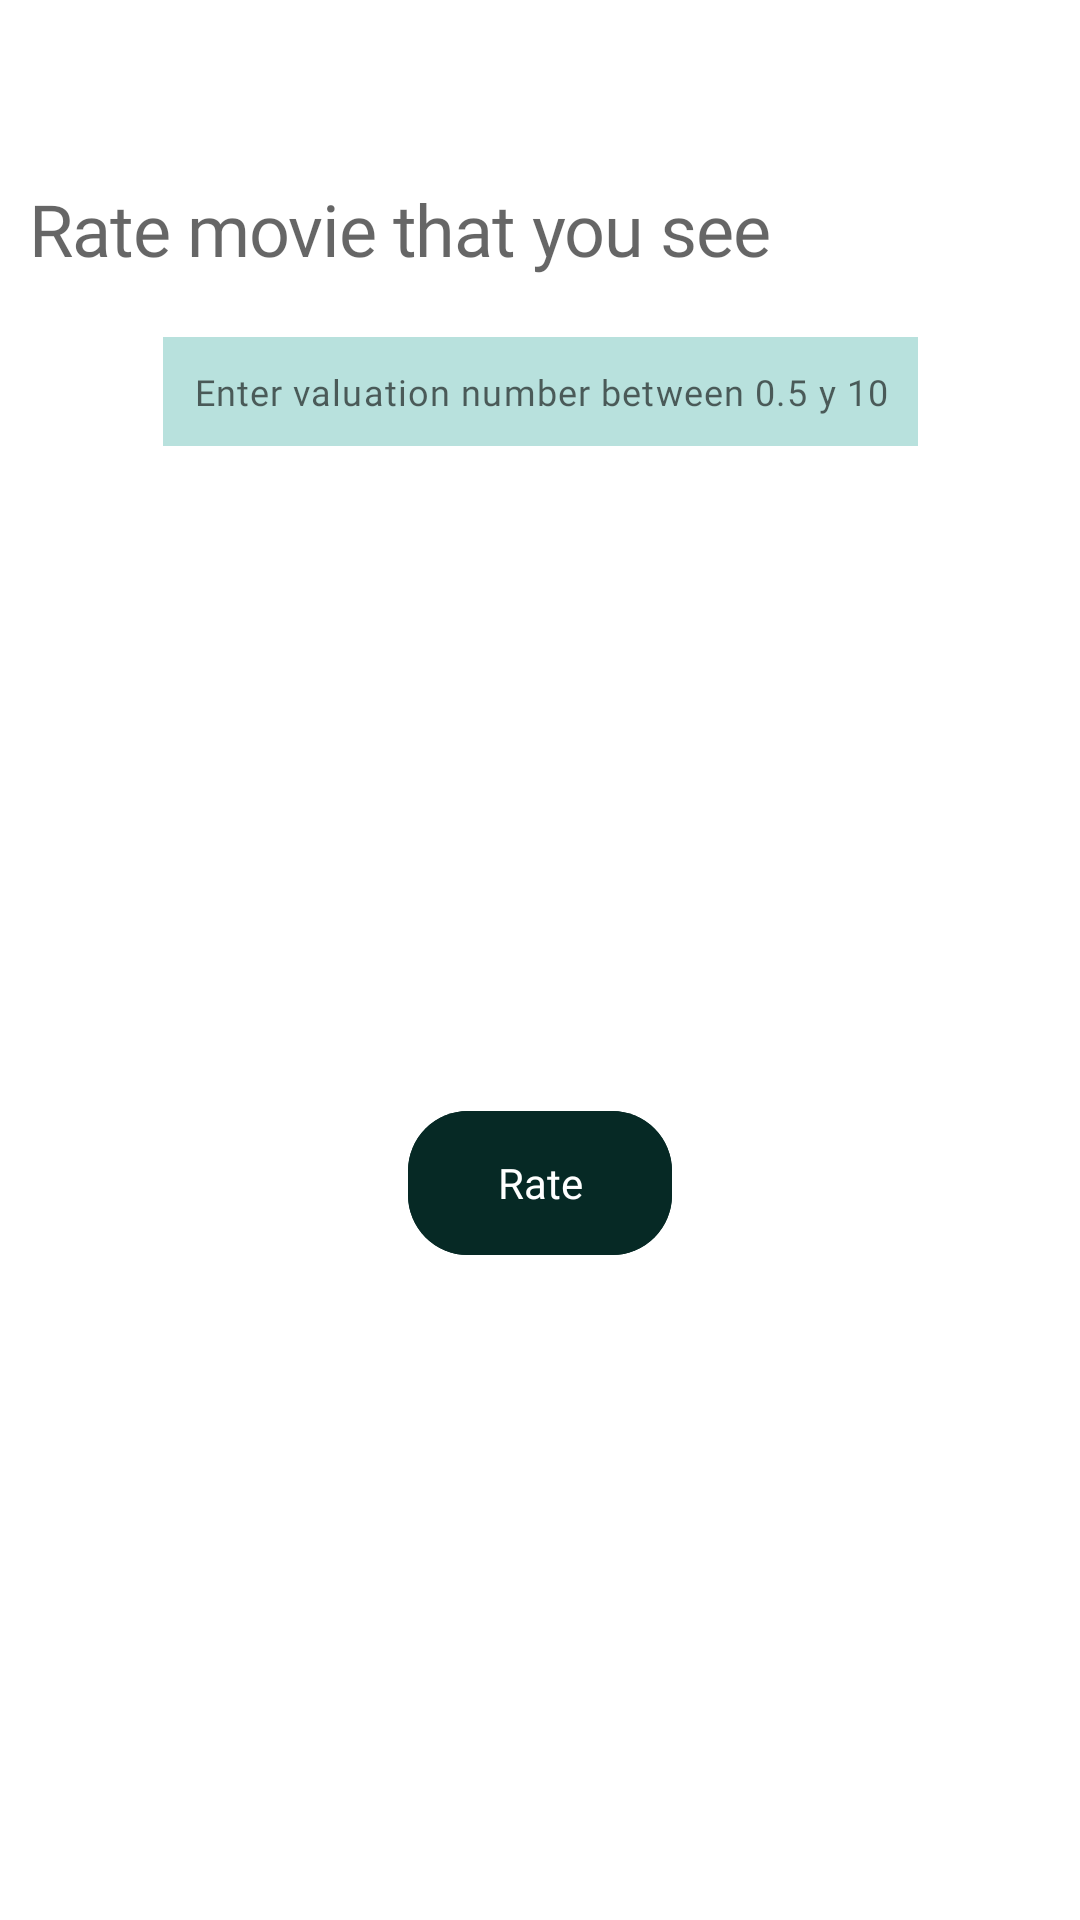

Write the Android layout XML for this screen, with the resource values it uses.
<!-- AndroidManifest.xml: application theme Theme.MyMoviesApp -->
<!-- res/layout/fragment_valuation_movie_dialog.xml -->
<?xml version="1.0" encoding="utf-8"?>
<androidx.constraintlayout.widget.ConstraintLayout xmlns:android="http://schemas.android.com/apk/res/android"
    xmlns:app="http://schemas.android.com/apk/res-auto"
    xmlns:tools="http://schemas.android.com/tools"
    android:layout_width="match_parent"
    android:layout_height="match_parent"
    tools:context=".ui.fragments.valuation.ValuationMovieDialog">

    <androidx.appcompat.widget.Toolbar
        android:id="@+id/toolbar"
        style="@style/ToolbarStyle.WithCloseIcon"
        android:layout_width="match_parent"
        android:layout_height="wrap_content"
        app:layout_constraintEnd_toEndOf="parent"
        app:layout_constraintStart_toStartOf="parent"
        app:layout_constraintTop_toTopOf="parent" />

    <TextView
        android:id="@+id/textView"
        style="@style/TypoHeader.H2"
        android:layout_width="match_parent"
        android:layout_height="wrap_content"
        android:layout_marginHorizontal="10dp"
        android:layout_marginTop="4dp"
        android:text="@string/rating_title"
        app:layout_constraintEnd_toEndOf="parent"
        app:layout_constraintStart_toStartOf="parent"
        app:layout_constraintTop_toBottomOf="@+id/toolbar" />

    <com.google.android.material.textfield.TextInputEditText
        android:id="@+id/rate_number_input"
        android:layout_width="wrap_content"
        android:layout_height="wrap_content"
        android:layout_marginTop="20dp"
        android:background="@color/green_light_2"
        android:fontFamily="@font/speedee_regular"
        android:hint="@string/rating_hint_edit_text"
        android:inputType="numberDecimal"
        android:padding="10dp"
        android:paddingTop="8dp"
        android:textAlignment="center"
        android:textColor="@color/grey"
        android:focusable="true"
        style="@style/TypoBody.SubHeader"
        app:layout_constraintEnd_toEndOf="parent"
        app:layout_constraintStart_toStartOf="parent"
        app:layout_constraintTop_toBottomOf="@+id/textView" />

    <com.google.android.material.button.MaterialButton
        android:id="@+id/rateButton"
        style="@style/MovieButton"
        android:layout_width="wrap_content"
        android:layout_height="wrap_content"
        android:layout_marginTop="16dp"
        android:layout_marginBottom="16dp"
        android:text="@string/rating_button"
        app:cornerRadius="20dp"
        app:layout_constraintBottom_toBottomOf="parent"
        app:layout_constraintEnd_toEndOf="parent"
        app:layout_constraintStart_toStartOf="parent"
        app:layout_constraintTop_toBottomOf="@+id/rate_number_input" />
</androidx.constraintlayout.widget.ConstraintLayout>
<!-- resources referenced by this layout -->
<resources>
  <color name="green_light_2">#b8e1dd</color>
  <color name="grey">#adadad</color>
  <string name="rating_button">Rate</string>
  <string name="rating_hint_edit_text">Enter valuation number between 0.5 y 10</string>
  <string name="rating_title">Rate movie that you see</string>
  <style name="MovieButton">
          <item name="android:textColor">@color/white</item>
          <item name="android:backgroundTint">@color/green_dark</item>
          <item name="android:textAllCaps">false</item>
          <item name="android:insetTop">0dp</item>
          <item name="android:insetBottom">0dp</item>
          <item name="android:stateListAnimator">@null</item>
          <item name="android:textAppearance">@style/TextViewStyleButton</item>
          <item name="rippleColor">?colorControlHighlight</item>
      </style>
  <style name="ToolbarStyle.WithCloseIcon" parent="Widget.MaterialComponents.Toolbar">
          <item name="navigationIcon">@drawable/ic_close</item>
          <item name="navigationIconTint">@color/black</item>
      </style>
  <style name="TypoBody.SubHeader">
          <item name="android:textSize">12sp</item>
      </style>
  <style name="TypoHeader.H2">
          <item name="android:textSize">24sp</item>
      </style>
  <style name="Theme.MyMoviesApp" parent="Theme.MaterialComponents.DayNight.NoActionBar">
          
          <item name="colorPrimary">@color/normal_green</item>
          <item name="colorPrimaryVariant">@color/green_dark</item>
          <item name="colorOnPrimary">@color/white</item>
          
          <item name="colorSecondary">@color/teal_200</item>
          <item name="colorSecondaryVariant">@color/teal_700</item>
          <item name="colorOnSecondary">@color/black</item>
          
          <item name="android:statusBarColor" tools:targetApi="l">?attr/colorPrimaryVariant</item>
          
      </style>
  <color name="white">#FFFFFFFF</color>
  <color name="green_dark">#062925</color>
  <style name="TextViewStyleButton">
          <item name="android:textSize">14sp</item>
          <item name="android:textStyle">normal</item>
          <item name="fontFamily">@font/speedee_regular</item>
      </style>
  <color name="black">#FF000000</color>
  <color name="normal_green">#044a42</color>
  <color name="teal_200">#FF03DAC5</color>
  <color name="teal_700">#FF018786</color>
</resources>
